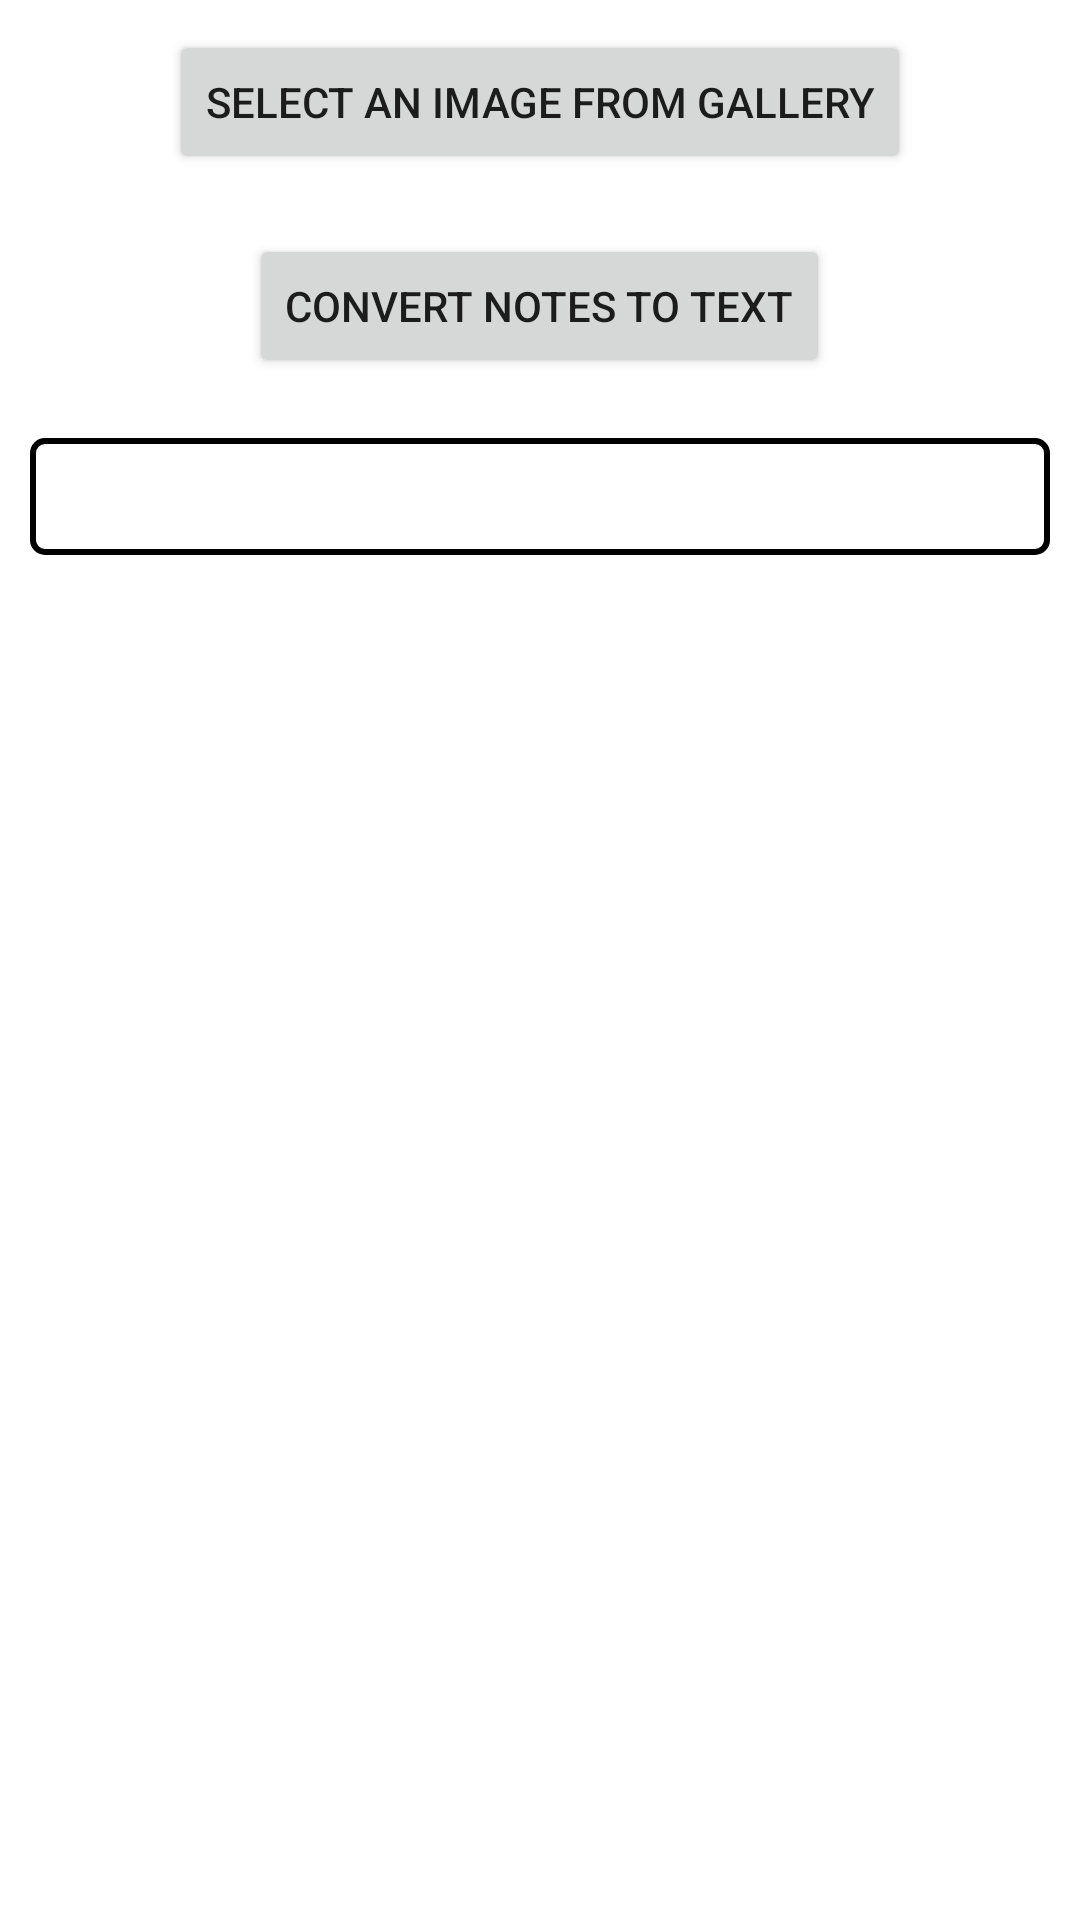

Here is an Android app screen rendered from its layout file. Give the layout XML and the strings, colors and styles it references.
<!-- AndroidManifest.xml: application theme Theme.StuddiBuddi -->
<!-- res/layout/fragment_notes.xml -->
<?xml version="1.0" encoding="utf-8"?>
<ScrollView
    xmlns:android="http://schemas.android.com/apk/res/android"
    android:layout_width="match_parent"
    android:layout_height="match_parent"
    android:fillViewport="true">
    <LinearLayout
        android:layout_width="match_parent"
        android:layout_height="wrap_content"
        android:orientation="vertical" >
        <Button
            android:id="@+id/buttonInput"
            android:layout_width="wrap_content"
            android:layout_height="wrap_content"
            android:layout_gravity="center"
            android:layout_margin="10dp"
            android:text="@string/select_an_image_from_gallery" />

        <Button
            android:id="@+id/buttonGenerate"
            android:layout_width="wrap_content"
            android:layout_height="wrap_content"
            android:layout_gravity="center"
            android:layout_margin="10dp"
            android:text="@string/convert_notes_to_text" />

        <TextView
            android:id="@+id/textViewResult"
            android:layout_width="match_parent"
            android:layout_height="wrap_content"
            android:layout_margin="10dp"
            android:background="@drawable/text_box_background"
            android:scrollbars="vertical"
            android:textIsSelectable="true"/>
    </LinearLayout>
</ScrollView>
<!-- resources referenced by this layout -->
<resources>
  <!-- drawable text_box_background (drawable) -->
  <?xml version="1.0" encoding="utf-8"?>
  <shape xmlns:android="http://schemas.android.com/apk/res/android">
      <solid android:color="#FFFFFF"/>
      <corners android:radius="4dp"/>
      <stroke
          android:width="2dp"
          android:color="#000000"/>
      <padding
          android:left="10dp"
          android:top="10dp"
          android:right="10dp"
          android:bottom="10dp"/>
  </shape>
  <string name="convert_notes_to_text">Convert Notes to Text</string>
  
      //join
  <string name="select_an_image_from_gallery">Select an Image from Gallery</string>
  <style name="Theme.StuddiBuddi" parent="Theme.MaterialComponents.DayNight.DarkActionBar">
          
          <item name="colorPrimary">@color/purple_500</item>
          <item name="colorPrimaryVariant">@color/purple_700</item>
          <item name="colorOnPrimary">@color/white</item>
          
          <item name="colorSecondary">@color/teal_200</item>
          <item name="colorSecondaryVariant">@color/teal_700</item>
          <item name="colorOnSecondary">@color/black</item>
          
          <item name="android:statusBarColor">?attr/colorPrimaryVariant</item>
          
      </style>
  <color name="purple_500">#FF6200EE</color>
  <color name="purple_700">#FF3700B3</color>
  <color name="white">#FFFFFFFF</color>
  <color name="teal_200">#FF03DAC5</color>
  <color name="teal_700">#FF018786</color>
  <color name="black">#FF000000</color>
</resources>
